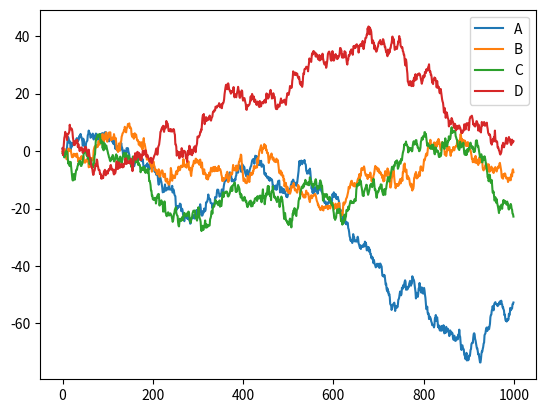
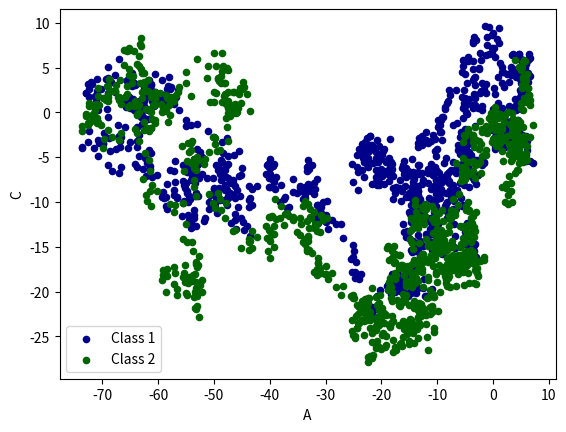

Generate these figures, in order, with matplotlib:
import pandas as pd
import numpy as np
import matplotlib.pyplot as plt

#  plot data
data = pd.Series(np.random.randn(1000), index=np.arange(1000))
data = data.cumsum()

data = pd.DataFrame(np.random.randn(1000, 4),
                    index=np.arange(1000),
                    columns=list("ABCD"))
data = data.cumsum()
# print(data.head())

data.plot()

# plot method:bar,hist,box,kde,area,scatter,hexbin,pie
ax = data.plot.scatter(x='A', y='B', color='DarkBlue', label='Class 1')
data.plot.scatter(x='A', y='C', color='DarkGreen', label='Class 2', ax=ax)

plt.show()
